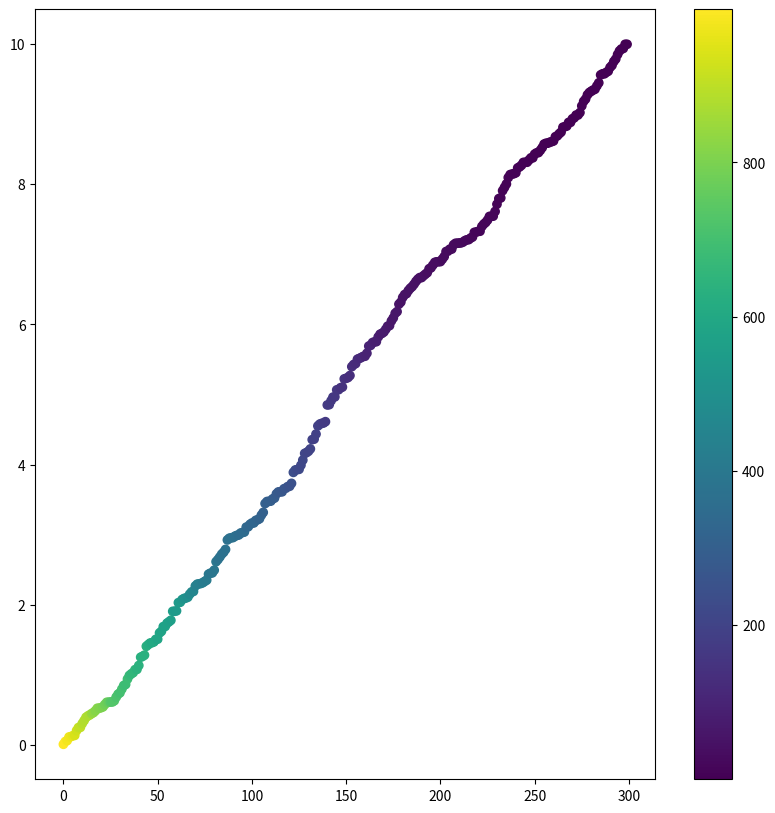

Write the Python code that produced this figure.
import matplotlib
import matplotlib.pyplot as plt
import random

# We have three dimensions of data. x and y will be plotted on the x and y axis, while z will 
# be represented with color.
# If z is a numpy array, matplotlib refuses to plot this.
x = list(range(300))
y = sorted([random.random()*10 for i in range(300)])
z = list(reversed([i**3 for i in y]))

# cmap will generate a tuple of RGBA values for a given number in the range 0.0 to 1.0 
# (also 0 to 255 - not used in this example).
# To map our z values cleanly to this range, we create a Normalize object.
cmap = matplotlib.cm.get_cmap('viridis')
normalize = matplotlib.colors.Normalize(vmin=min(z), vmax=max(z))
colors = [cmap(normalize(value)) for value in z]

fig, ax = plt.subplots(figsize=(10,10))
ax.scatter(x, y, color=colors)

# Optionally add a colorbar
cax, _ = matplotlib.colorbar.make_axes(ax)
cbar = matplotlib.colorbar.ColorbarBase(cax, cmap=cmap, norm=normalize)